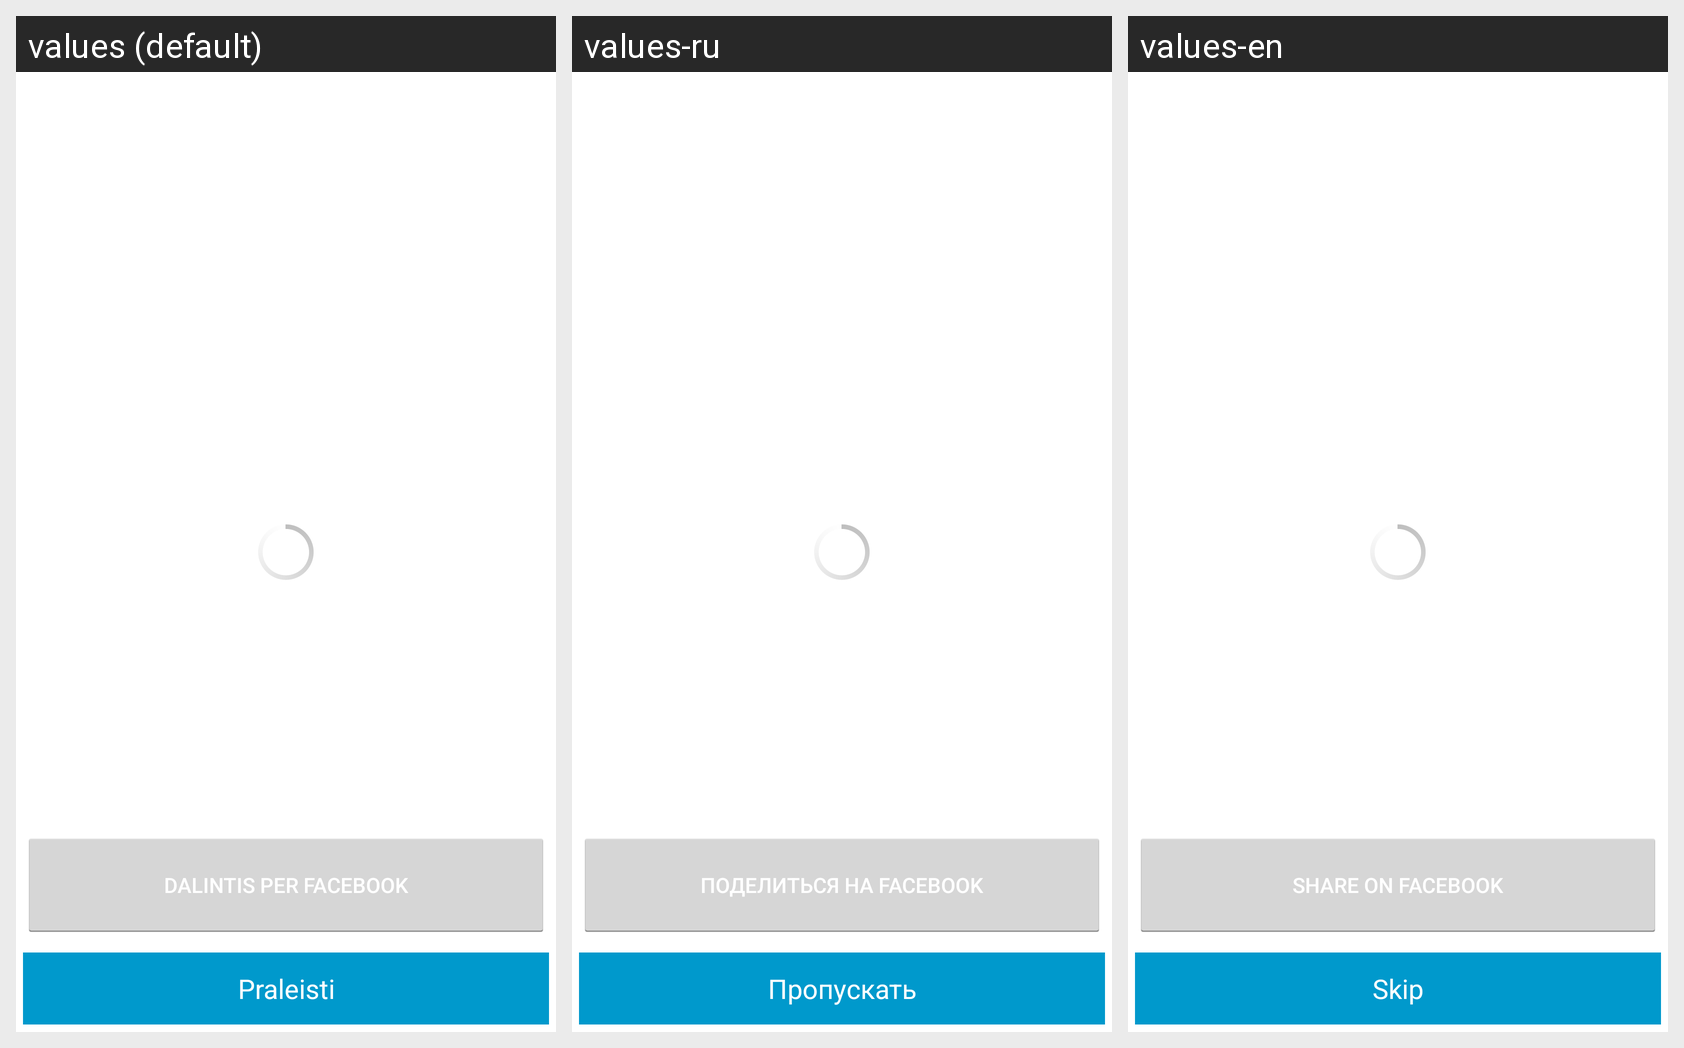

The same Android screen rendered under several of its app's locales, left to right. List the strings drawn on it with the default value and each locale's translation.
Android screen res/layout/activity_workout_end.xml rendered under 3 locales, left to right: values (default), values-ru, values-en. Device: Nexus 5 (rendered at 1080×1920; each locale shown at half size, 540×960, under a caption strip naming it); theme AppTheme.
Strings drawn on this screen, with the default value and each locale's value (text and hints the layout hard-codes, and strings that could not be matched under every locale, appear in the picture but are not listed):

skip
  values: Praleisti
  values-ru: Пропускать
  values-en: Skip

share
  values: Dalintis per Facebook
  values-ru: Поделиться на Facebook
  values-en: Share on Facebook
